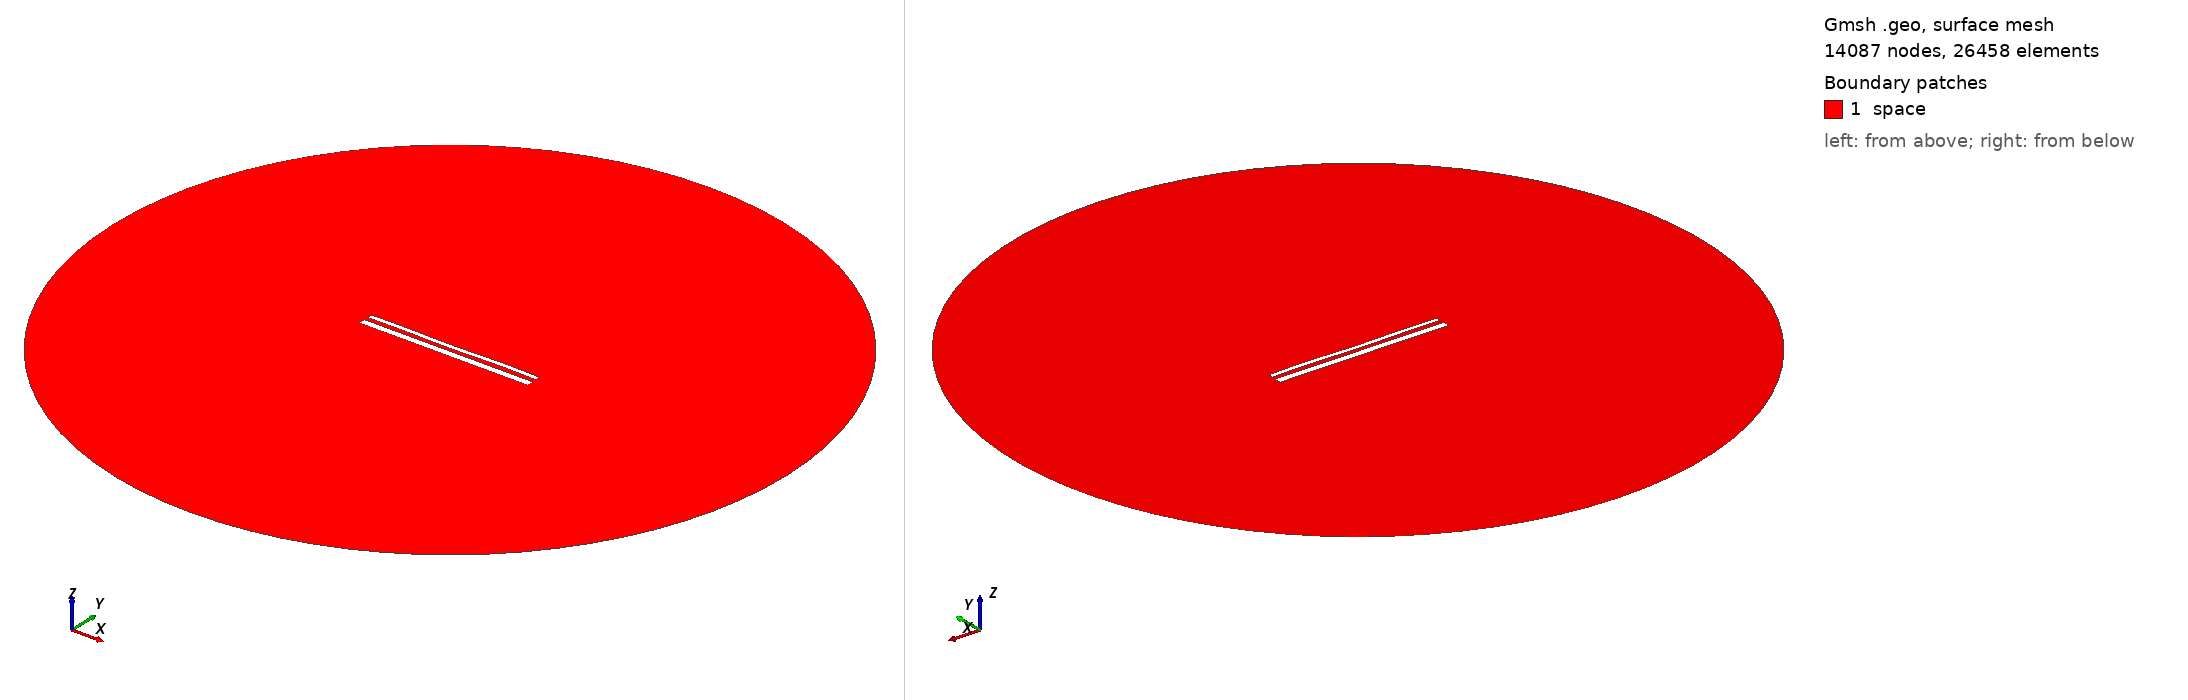

Gmsh geometry script, surface-meshed: 14087 nodes, 26458 surface elements. Boundary patches (legend numbers): 1 space. Left view from above one corner, right view from below the opposite corner. Legend entries are the model's physical surfaces. The drawing asked Gmsh for element sizes between 1% and 20% of the model's largest extent; the script's own settings can give other sizes.

=== 14785.geo (drawn) ===
//---------------------------------------
// Geometry kernel
//---------------------------------------

SetFactory("OpenCASCADE");



//---------------------------------------
// Parameters of the geometry
//---------------------------------------

// Overetch of the upper plate
overetch = 0.5;

// Distance between the plates
distance = 2.25;

// Discretization over the x axis (for the deformation)
nx = 50; 

// Length of the plate
L = 100 - overetch; 

// Number of modes
n = 4; 

// 1st mode coefficient
coeff(1) = 0.07499999999999998;
beta(1) = 0.596864 * 3.1415926535 / L;

// 2nd mode coefficient
coeff(2) = -0.075;
beta(2) = 1.49418 * 3.1415926535 / L;

// 3rd mode coefficient
coeff(3) = -0.075;
beta(3) = 2.50025 * 3.1415926535 / L;

// 4th mode coefficient
coeff(4) = 0.15;
beta(4) = 3.49999 * 3.1415926535 / L;



//---------------------------------------
// Upper plate (deformed rectangle)
//---------------------------------------

// Coordiantes of the upper plate
xmin = -50;
xmax = 50 - overetch;

// Height of the upper plate
yheight = 4 - 2 * overetch;

// Indexes of the points
UpperID[] = {};
LowerID[] = {};
LeftID[] = {};
RightID[] = {};

// Point index
p = 1;

// Horizontal edges
For i In {1:nx}
    x = xmin + (i-1)*(xmax - xmin)/(nx-1);

    y_bottom = distance / 2 + overetch;
    For j In {1:n}
        C = (Cosh(beta(j)*L) + Cos(beta(j)*L)) / (Sinh(beta(j)*L) + Sin(beta(j)*L));
        y_bottom  = y_bottom + coeff(j) * (Cosh(beta(j)*(x+50)) - Cos(beta(j)*(x+50)) - C * (Sinh(beta(j)*(x+50)) - Sin(beta(j)*(x+50))));
    EndFor

    y_top = y_bottom + yheight;

    Point(p) = {x, y_top, 0, 1.0};
    UpperID[i] = p;
    p = p + 1;

    Point(p) = {x, y_bottom, 0, 1.0};
    LowerID[i] = p;
    p = p + 1;
EndFor

// Create point lists
UpperPts[] = {}; LowerPts[] = {};
For i In {1:nx}
  UpperPts[] += {UpperID[i]};
  LowerPts[] += {LowerID[i]};
EndFor

// Build splines
Spline(1) = {UpperPts[]};
Spline(2) = {LowerPts[]};
Line(3) = {LowerPts[nx-1], UpperPts[nx-1]};
Line(4) = {LowerPts[0], UpperPts[0]};

// Build the plane surface
Curve Loop(1) = {2, 3, -1, -4};
Plane Surface(1) = {1};



//---------------------------------------
// Lower plate (rectangle)
//---------------------------------------

// Vertices
Point(1001) = {-50, -1, 0, 1.0};
Point(1002) = { 50, -1, 0, 1.0};
Point(1003) = { 50,  -5, 0, 1.0};
Point(1004) = {-50,  -5, 0, 1.0};

// Edges
Line(5) = {1001, 1002};
Line(6) = {1002, 1003};
Line(7) = {1003, 1004};
Line(8) = {1004, 1001};

// Plane surface
Line Loop(2) = {5, 6, 7, 8};
Plane Surface(2) = {2}; 



//---------------------------------------
// Outer (fictious) boundary
//---------------------------------------

// Points
Point(1005) = {0, 0, 0};       // Center
Point(1006) = {200, 0, 0};     // Start point
Point(1007) = {0, 200, 0};     // 90 degrees
Point(1008) = {-200, 0, 0};    // 180 degrees
Point(1009) = {0, -200, 0};    // 270 degrees

// Circle arcs (each needs start, center, end)
Circle(9) = {1006, 1005, 1007};
Circle(10) = {1007, 1005, 1008};
Circle(11) = {1008, 1005, 1009};
Circle(12) = {1009, 1005, 1006};

// Plane surface for the entire domain
Curve Loop(3) = {9, 10, 11, 12};
Surface(3) = {3};

// Subtract the plates from the whole domain to obtain the actual domain where we want to solve the equations
BooleanDifference{ Surface{3}; Delete; }{ Surface{1}; Surface{2}; Delete; }




//---------------------------------------
// Transfinite Lines/Curves
//---------------------------------------

// Set the number of points on the boundaries
r = 7;

// Plates
Transfinite Curve {1, 2} = 50*r Using Progression 1;
Transfinite Curve {3, 4} = 2*r Using Progression 1;
Transfinite Line {5, 7} = 50*r Using Progression 1;
Transfinite Line {6, 8} = 2*r Using Progression 1;

// Outer boundary
Transfinite Line {9, 10, 11, 12} = 20 Using Progression 1;



//---------------------------------------
// Physical groups
//---------------------------------------                

// Physical curves (boundaries)
Physical Line("force_segment", 10) = {2};
Physical Line("upper_plate", 11) = {1, 3, 4};
Physical Line("lower_plate", 12) = {5, 6, 7, 8};
Physical Line("boundary", 20) = {9, 10, 11, 12};

// Physical Surfaces
Physical Surface("space", 30) = {3};



//---------------------------------------
// 6. Generate the Mesh
//---------------------------------------

// 2D mesh generation
Mesh 2;
